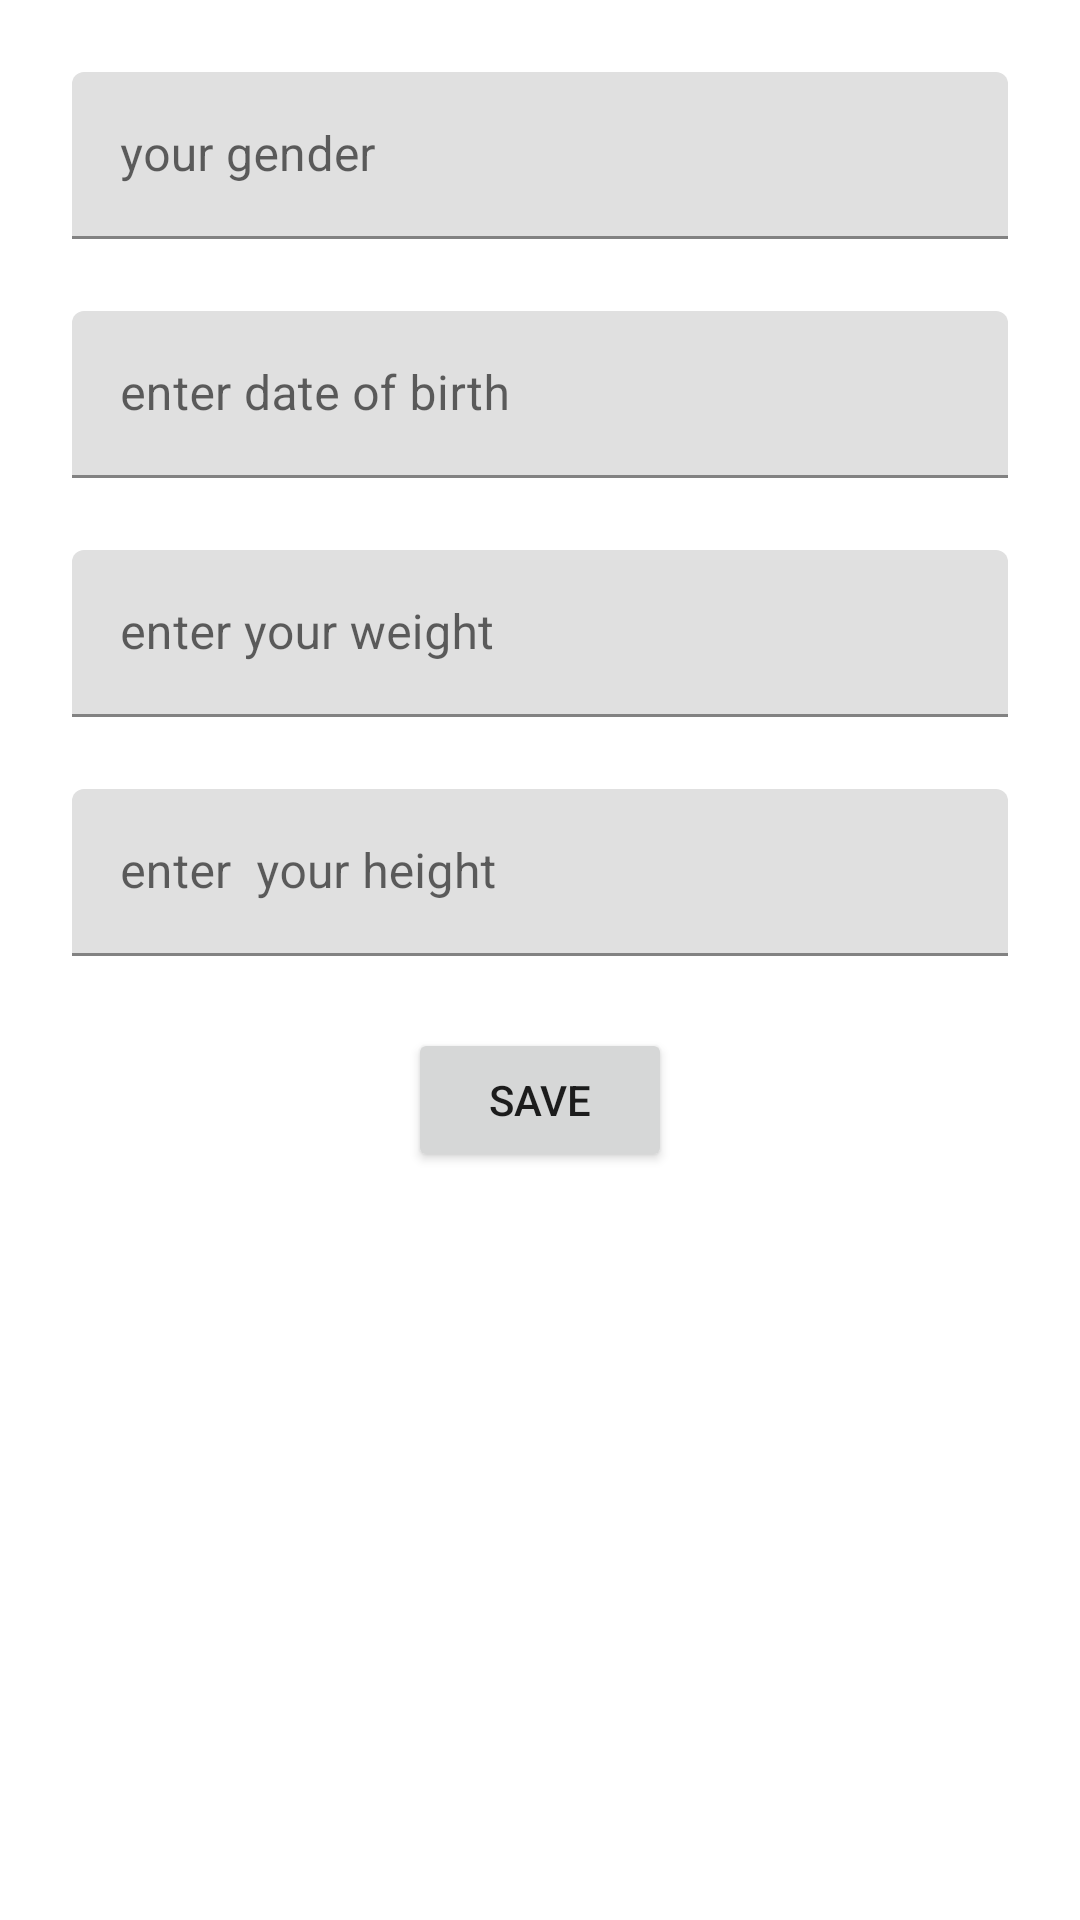

Here is an Android app screen rendered from its layout file. Give the layout XML and the strings, colors and styles it references.
<!-- AndroidManifest.xml: application theme Theme.WorkoutLog -->
<!-- res/layout/fragment_profile.xml -->
<?xml version="1.0" encoding="utf-8"?>
<androidx.constraintlayout.widget.ConstraintLayout xmlns:android="http://schemas.android.com/apk/res/android"
    xmlns:app="http://schemas.android.com/apk/res-auto"
    xmlns:tools="http://schemas.android.com/tools"
    android:id="@+id/frameLayout"
    android:layout_width="match_parent"
    android:layout_height="match_parent"
    tools:context=".ui.ProfileFragment">


    <com.google.android.material.textfield.TextInputLayout
        android:id="@+id/tilgender"
        android:layout_width="0dp"
        android:layout_height="wrap_content"
        android:layout_marginStart="24dp"
        android:layout_marginTop="24dp"
        android:layout_marginEnd="24dp"
        app:layout_constraintEnd_toEndOf="parent"
        app:layout_constraintStart_toStartOf="parent"
        app:layout_constraintTop_toTopOf="parent">

        <com.google.android.material.textfield.TextInputEditText
            android:id="@+id/etGender"
            android:layout_width="match_parent"
            android:layout_height="wrap_content"
            android:hint="your gender"
            android:inputType="text" />
    </com.google.android.material.textfield.TextInputLayout>

    <com.google.android.material.textfield.TextInputLayout
        android:id="@+id/tildob"
        android:layout_width="0dp"
        android:layout_height="wrap_content"
        android:layout_marginStart="24dp"
        android:layout_marginTop="24dp"
        android:layout_marginEnd="24dp"
        app:layout_constraintEnd_toEndOf="parent"
        app:layout_constraintStart_toStartOf="parent"
        app:layout_constraintTop_toBottomOf="@+id/tilgender">

        <com.google.android.material.textfield.TextInputEditText
            android:id="@+id/etdob"
            android:layout_width="match_parent"
            android:layout_height="wrap_content"
            android:hint="enter date of birth"
            android:inputType="text" />
    </com.google.android.material.textfield.TextInputLayout>

    <com.google.android.material.textfield.TextInputLayout
        android:id="@+id/tilweight"
        android:layout_width="0dp"
        android:layout_height="wrap_content"
        android:layout_marginStart="24dp"
        android:layout_marginTop="24dp"
        android:layout_marginEnd="24dp"
        app:layout_constraintEnd_toEndOf="parent"
        app:layout_constraintStart_toStartOf="parent"
        app:layout_constraintTop_toBottomOf="@+id/tildob">

        <com.google.android.material.textfield.TextInputEditText
            android:id="@+id/etweight"
            android:layout_width="match_parent"
            android:layout_height="wrap_content"
            android:hint="enter your weight"
            android:inputType="text" />
    </com.google.android.material.textfield.TextInputLayout>

    <com.google.android.material.textfield.TextInputLayout
        android:id="@+id/tilheight"
        android:layout_width="0dp"
        android:layout_height="wrap_content"
        android:layout_marginStart="24dp"
        android:layout_marginTop="24dp"
        android:layout_marginEnd="24dp"
        app:layout_constraintEnd_toEndOf="parent"
        app:layout_constraintStart_toStartOf="parent"
        app:layout_constraintTop_toBottomOf="@+id/tilweight">

        <com.google.android.material.textfield.TextInputEditText
            android:id="@+id/etheight"
            android:layout_width="match_parent"
            android:layout_height="wrap_content"
            android:hint="enter  your height"
            android:inputType="text" />
    </com.google.android.material.textfield.TextInputLayout>

    <Button
        android:id="@+id/btnprofilelogin"
        android:layout_width="wrap_content"
        android:layout_height="wrap_content"
        android:layout_marginStart="24dp"
        android:layout_marginTop="24dp"
        android:layout_marginEnd="24dp"
        android:text="save"
        app:layout_constraintEnd_toEndOf="parent"
        app:layout_constraintStart_toStartOf="parent"
        app:layout_constraintTop_toBottomOf="@+id/tilheight" />



</androidx.constraintlayout.widget.ConstraintLayout>
<!-- resources referenced by this layout -->
<resources>
  <style name="Theme.WorkoutLog" parent="Theme.MaterialComponents.DayNight.DarkActionBar">
          
          <item name="colorPrimary">@color/purple_500</item>
          <item name="colorPrimaryVariant">@color/purple_700</item>
          <item name="colorOnPrimary">@color/white</item>
          
          <item name="colorSecondary">@color/teal_200</item>
          <item name="colorSecondaryVariant">@color/teal_700</item>
          <item name="colorOnSecondary">@color/black</item>
          
          <item name="android:statusBarColor" tools:targetApi="l">?attr/colorPrimaryVariant</item>
          
      </style>
  <!-- not gathered from this repository: default colours our renderer supplied (Android Studio template values) -->
  <color name="purple_500">#FF6200EE</color>
  <color name="purple_700">#FF3700B3</color>
  <color name="teal_200">#FF03DAC5</color>
  <color name="teal_700">#FF018786</color>
  <color name="black">#FF000000</color>
  <color name="white">#FFFFFFFF</color>
</resources>
